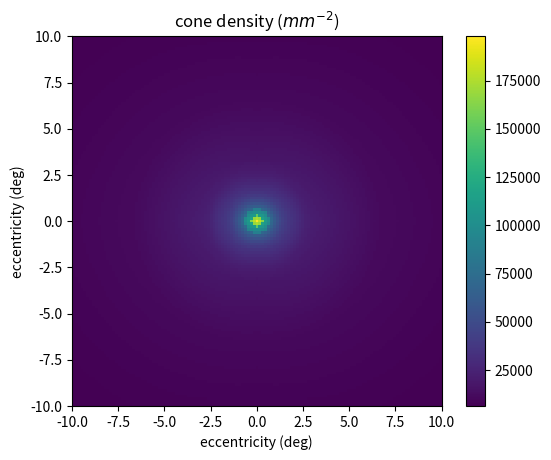

This chart was generated by the following Python code: (Note: this script raises an exception after producing the figure.)
import numpy as np
import sys,os
from scipy.interpolate import interp1d
from matplotlib import pyplot as plt

MM_PER_DEG = 0.3
MAX_ECC_MM = 18.0

HORIZONTAL_ECC_MM = [ -22.0, -21.0, -20.0, -19.0, -18.0, -17.0, -16.0, -15.0, -14.0, -13.0, -12.0, -11.0, -10.0, -9.0, -8.0, -7.0, -6.0, -5.0, -3.0, -2.0, -1.0, -0.9, -0.8, -0.7, -0.6, -0.5, -0.4, -0.3, -0.2, -0.2, -0.1, -0.1, 0.0, 0.1, 0.1, 0.2, 0.2, 0.3, 0.4, 0.5, 0.6, 0.7, 0.8, 0.9, 1.0, 2.0, 3.0, 4.0, 5.0, 6.0, 7.0, 8.0, 9.0, 10.0, 11.0, 12.0, 13.0, 14.0, 15.0, 16.0, 17.0, 18.0 ]

HORIZONTAL_DENSITY = [ 5200.0, 5000.0, 5300.0, 4900.0, 4800.0, 4800.0, 4800.0, 4800.0, 4900.0, 5000.0, 5100.0, 5400.0, 5500.0, 5900.0, 6200.0, 6300.0, 6600.0, 7100.0, 8700.0, 12400.0, 21000.0, 22000.0, 23000.0, 26000.0, 31000.0, 36000.0, 42000.0, 53000.0, 73000.0, 93000.0, 115000.0, 154000.0, 196000.0, 161000.0, 121000.0, 98000.0, 79000.0, 58000.0, 45000.0, 38000.0, 34000.0, 29000.0, 24000.0, 22000.0, 21000.0, 11600.0, 9000.0, 6900.0, 5700.0, 5100.0, 4800.0, 4400.0, 4200.0, 3900.0, 3700.0, 3600.0, 3400.0, 3400.0, 3400.0, 3200.0, 3100.0, 3400.0 ]

VERTICAL_ECC_MM = [ -20.0, -19.0, -18.0, -17.0, -16.0, -15.0, -14.0, -13.0, -12.0, -11.0, -10.0, -9.0, -8.0, -7.0, -6.0, -5.0, -4.0, -3.0, -2.0, -1.0, -0.9, -0.8, -0.7, -0.6, -0.5, -0.4, -0.3, -0.2, -0.2, -0.1, -0.1, 0.0, 0.1, 0.1, 0.2, 0.2, 0.3, 0.4, 0.5, 0.6, 0.7, 0.8, 0.9, 1.0, 2.0, 3.0, 4.0, 5.0, 6.0, 7.0, 8.0, 9.0, 10.0, 11.0, 12.0, 13.0, 14.0, 15.0, 16.0, 17.0, 18.0, 19.0 ]

VERTICAL_DENSITY = [ 3300.0, 4100.0, 3900.0, 3900.0, 3800.0, 3900.0, 3900.0, 4000.0, 4000.0, 4200.0, 4300.0, 4300.0, 4500.0, 4700.0, 4900.0, 5300.0, 6000.0, 7600.0, 10100.0, 16000.0, 17000.0, 19000.0, 21000.0, 24000.0, 28000.0, 36000.0, 47000.0, 66000.0, 84000.0, 106000.0, 141000.0, 198000.0, 147000.0, 108000.0, 86000.0, 69000.0, 51000.0, 40000.0, 33000.0, 28000.0, 24000.0, 21000.0, 19000.0, 17000.0, 10400.0, 7600.0, 6200.0, 5500.0, 5100.0, 4800.0, 4500.0, 4300.0, 4100.0, 3900.0, 3800.0, 3700.0, 3700.0, 3800.0, 3800.0, 3900.0, 3900.0, 4700.0 ]

class ConeDensityInterpolator:
    
    def __init__(self):

        self.interpolator_keys = ['horizontal','vertical']
        self.interpolators = {}
        self.interpolators['horizontal'] = interp1d(HORIZONTAL_ECC_MM,HORIZONTAL_DENSITY)
        self.interpolators['vertical'] = interp1d(VERTICAL_ECC_MM,VERTICAL_DENSITY)
        
    def plot(self):
        for ik in self.interpolator_keys:
            plt.figure()
            ior = self.interpolators[ik]
            plt.plot(ior.x,ior.y,'ks')
            plt.xlabel('ecc (mm)')
            plt.ylabel('density (mm^-2)')
            plt.title(ik)
        plt.show()
        
    def get_density_and_rowspacing(self,x_deg,y_deg):
        
        x = x_deg*MM_PER_DEG
        y = y_deg*MM_PER_DEG

        # magnitude of position vector:
        r = np.sqrt(x**2+y**2)

        # 
        if r>MAX_ECC_MM:
            sys.exit('ConeDensityInterpolator error: request for ecc of %0.1f mm exceeds limit of %0.1f.'%(r,MAX_ECC_MM))

        hdensity = self.interpolators['horizontal'](r)
        vdensity = self.interpolators['vertical'](r)

        # vweight is proportional to the inverse tangent of vertical/horizontal components
        # check to make sure the horizontal component x is non-zero; o.w. inverse tangent undefined
        if x:
            vweight = np.arctan(np.abs(y/x))*2/np.pi
        else:
            vweight = 1.0
        hweight = 1.0 - vweight

        # density is weighted sum of vertical and horizontal densities
        density = hdensity*hweight+vdensity*vweight

        # compute the row spacing 
        row_spacing = 0.9306 / np.sqrt(density)*1e-3
        return density,row_spacing
        
    def test(self):
        cdi = ConeDensityInterpolator()
        N = 129
        lim = 10 # compute over a 20x20 deg region
        xs = np.linspace(-lim,lim,N)
        ys = np.linspace(-lim,lim,N)

        d = np.zeros((N,N))
        rs_m = np.zeros((N,N))

        for xidx,x in enumerate(xs):
            for yidx,y in enumerate(ys):
                d[yidx,xidx],rs_m[yidx,xidx] = self.get_density_and_rowspacing(x,y)

        # convert row spacing in meters to microns for easier reading of colorbar
        rs_microns = rs_m*1e6

        plt.figure()
        plt.imshow(d,interpolation='none',extent=[-lim,lim,-lim,lim])
        plt.xlabel('eccentricity (deg)')
        plt.ylabel('eccentricity (deg)')
        plt.title('cone density ($mm^{-2}$)')
        plt.colorbar()
        plt.savefig('./maps/density.png')

        plt.figure()
        plt.imshow(rs_microns,interpolation='none',extent=[-lim,lim,-lim,lim])
        plt.xlabel('eccentricity (deg)')
        plt.ylabel('eccentricity (deg)')
        plt.title('cone row spacing ($\mu m$)')
        plt.colorbar()
        plt.savefig('./maps/row_spacing.png')
        plt.show()

if __name__=='__main__':
    cdi = ConeDensityInterpolator()
    cdi.test()
